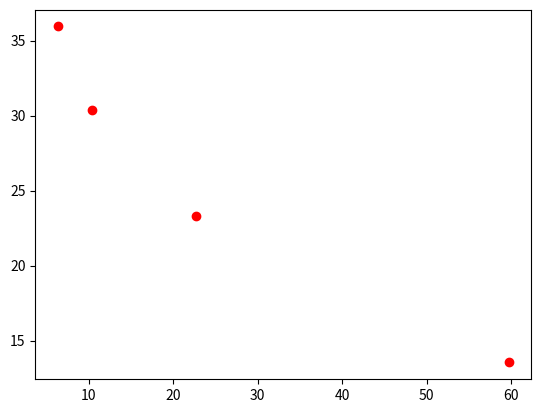

Write the Python code that produced this figure.
import numpy as np
import random
import copy
import matplotlib.pyplot as plt

# parameters

n_iterations = 10
n_particles = 4
n_dimesions = 2

min_v = -1
max_v = 1

min_x = 0
max_x = 5

min_y = 0
max_y = 3

phi_1 = 2.0
phi_2 = 2.0

data = []
global_repository = []

def function_1( x, y ):
	return 4*(x**2) + 4*(y**2)

def function_2( x, y ):
	return (x-5)**2 + (y-5)**2

def create_particle():
	x = random.uniform(min_x, max_x)
	y = random.uniform(min_y, max_y)
	v_x = random.uniform(min_v, max_v)
	v_y = random.uniform(min_v, max_v)
	fitness = np.inf
	return { "pos": [x, y], "vel": [v_x, v_y], "fitness_1": fitness,\
						"fitness_2": fitness, "repo": [] } 

def create_swarm():
	for i in range( n_particles ):
		data.append( create_particle() )

def dominate( particle_1, particle_2 ):
	if( ( particle_1["fitness_1"] < particle_2["fitness_1"] and \
	      particle_1["fitness_2"] < particle_2["fitness_2"] ) or \
	    ( particle_1["fitness_1"] <= particle_2["fitness_1"] and \
	   	  particle_1["fitness_2"] < particle_2["fitness_2"] ) or \
	    ( particle_1["fitness_1"] < particle_2["fitness_1"] and \
	   	  particle_1["fitness_2"] <= particle_2["fitness_2"] ) ) :
		return True
	return False

def evaluating_swarm():
	global data
	indexes_to_delete = []
	for i in range( len(data) ):
		if  ( data[i]["pos"][0] < min_x or data[i]["pos"][0] > max_x ) or \
			( data[i]["pos"][1] < min_y or data[i]["pos"][1] > max_y ):
			indexes_to_delete.append( i )
		else:
			data[i]["fitness_1"] = function_1( data[i]["pos"][0], data[i]["pos"][1] )
			data[i]["fitness_2"] = function_2( data[i]["pos"][0], data[i]["pos"][1] )
	tmp_data = []
	for i in range( len( data ) ):
		if i not in indexes_to_delete:
			tmp_data.append( copy.deepcopy( data[i] ) )
	data = []
	data = copy.deepcopy( tmp_data )

def print_swarm():
	for i in range(len(data)):
		print( "particle #" + str(i) +
			   " x = "+str(data[i]["pos"][0])+
			   " y = "+str(data[i]["pos"][1])+
			   " v_x = "+str(data[i]["vel"][0])+
			   " v_y = "+str(data[i]["vel"][1]) )

def non_dominated_sort( from_data ):
	S = []
	N = []
	rank = []
	frontiers = [[]]
	
	for i in range( len( from_data ) ):
		S.append([])
		N.append( 0 )
		rank.append( 0 )

	for p in  range(len( from_data )) :
		for q in range(len( from_data )):
			if( dominate(from_data[p], from_data[q]) ):
				S[p].append(q)
			elif( dominate( from_data[q], from_data[p]) ):
				N[p] += 1
		if(N[p] == 0):
			rank[p] = 0
			frontiers[0].append(p)
	i = 0
	while( frontiers[i] != [] ):
		Q = []
		for p in frontiers[i]:
			for q in S[p]:
				N[q] -= 1
				if( N[q] == 0 ):
					rank[q] = i+1
					Q.append(q)
		i += 1
		frontiers.append( Q )
	del frontiers[len(frontiers)-1]
	return frontiers

def update_global_repository( pareto_front, swarm ):
	global global_repository
	global_repository = []
	# indexes_to_delete = []
	for i in range( len(swarm) ):
		if i in pareto_front:
			global_repository.append( copy.deepcopy( swarm[i] ) )

def update_local_repository():
	for i in range( len(data) ):
		if len( data[i]["repo"] ) == 0:
			data[i]["repo"].append( copy.deepcopy(data[i]) )
		else:
			new_swarm = data[i]["repo"] + list(data[i])
			pareto_front = non_dominated_sort( new_swarm )
			data[i]["repo"] = []
			for j in range( len(new_swarm) ):
				if j in pareto_front[0]:
					data[i]["repo"].append( copy.deepcopy(new_swarm[j]) )

def best_local_particle( particle ):
	print("PARTICLEEE ", particle)
	rand = random.randint(0, len(particle["repo"]) - 1)
	return particle["repo"][rand]

def best_global_particle():
	rand = random.randint(0, len( global_repository ) -1 )
	return global_repository[ rand ]

def updating_position( particle, pLocal, pGlobal ):
	for i in range( n_dimesions ):
		w = random.random()
		rand_1 = random.random()
		rand_2 = random.random()
		V = w*particle["pos"][i] + phi_1*rand_1*(pLocal["pos"][i]-\
			particle["pos"][i] ) + phi_2*rand_2*(pGlobal["pos"][i]- \
			particle["pos"][i])
		particle["pos"][i] += V

def mopso():
	print("****** Starting PSO")
	create_swarm()
	print_swarm()
	evaluating_swarm()

	pareto_front = non_dominated_sort( data )
	update_global_repository( pareto_front[0], data )
	update_local_repository()


	for i in range( n_iterations ):
		print("Iteration: ", i )
		for i in range( len(data) ):
			pLocal = best_local_particle( copy.deepcopy(data[i]) )
			pGlocal = best_global_particle()
			updating_position(data[i], pLocal, pGlocal)
		evaluating_swarm()
		new_swarm = data + global_repository
		pareto_front = non_dominated_sort( new_swarm )
		update_global_repository( pareto_front[0], new_swarm )
		# update_local_repository()
	for i in range(len(global_repository)):
		print( "particle #" + str(i) +
			   "\nx = "+str(global_repository[i]["pos"][0])+
			   "\ny = "+str(global_repository[i]["pos"][1])+
			   "\nv_x = "+str(global_repository[i]["vel"][0])+
			   "\nv_y = "+str(global_repository[i]["vel"][1])+
			   "\nfitness_1 = "+str(global_repository[i]["fitness_1"] )+
			   "\nfitness_2 = "+str(global_repository[i]["fitness_2"] ))

if __name__=="__main__":
	mopso()

	plt.plot([ i["fitness_1"] for i in global_repository ], \
				[i["fitness_2"] for i in global_repository], 'ro')
	# plt.axis([0, 6, 0, 20])
	plt.show()



